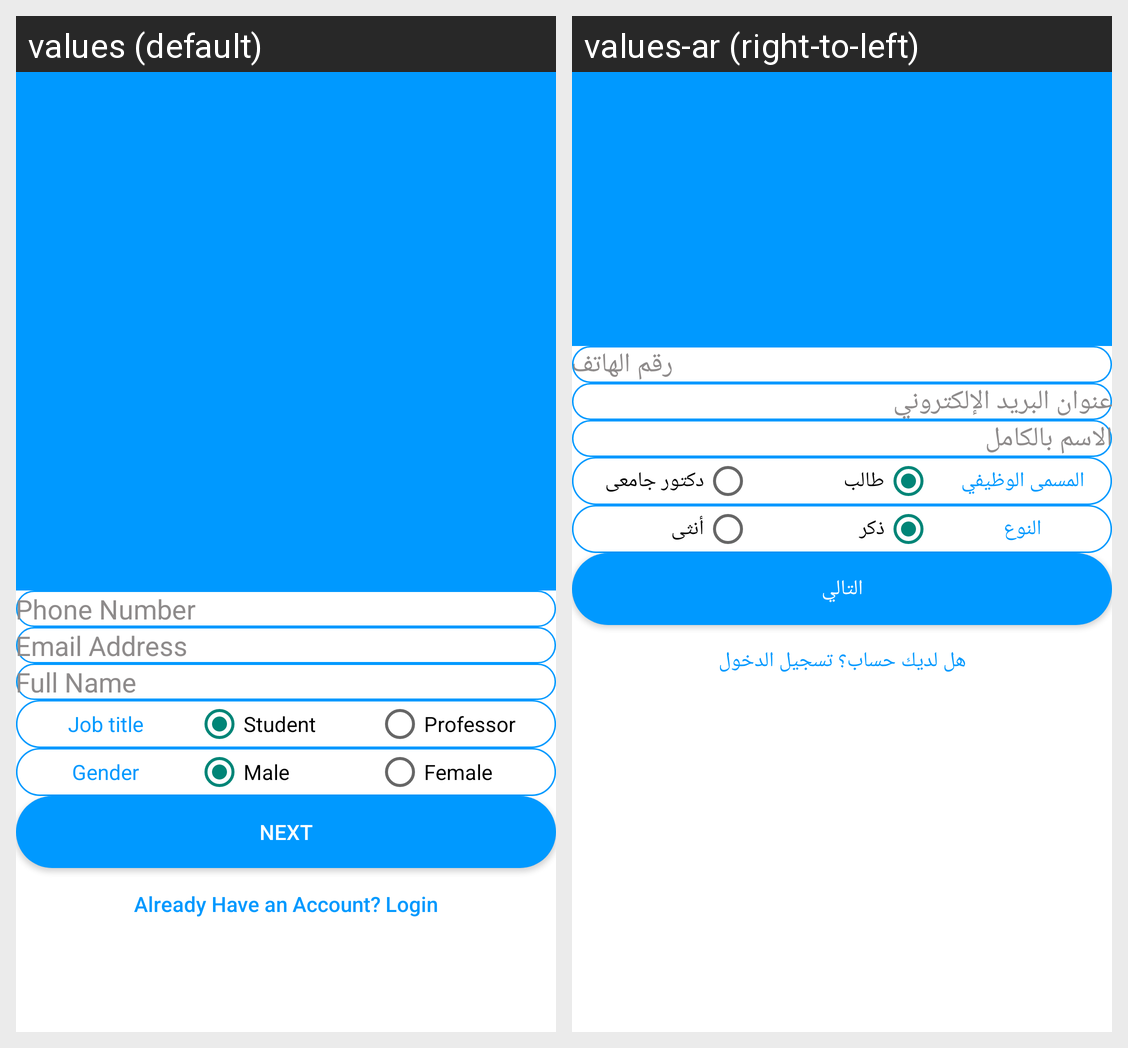

The same Android screen rendered under two of its app's locales, left to right. List the strings drawn on it with the default value and each locale's translation.
Android screen res/layout/activity_register.xml rendered under 2 locales, left to right: values (default), values-ar (right-to-left). Device: Nexus 5 (rendered at 1080×1920; each locale shown at half size, 540×960, under a caption strip naming it); theme Theme.AttendanceStudent.
Strings drawn on this screen, with the default value and each locale's value (text and hints the layout hard-codes, and strings that could not be matched under every locale, appear in the picture but are not listed):

phone_number
  values: Phone Number
  values-ar: رقم الهاتف

email_address
  values: Email Address
  values-ar: عنوان البريد الإلكتروني

full_name
  values: Full Name
  values-ar: الاسم بالكامل

job_title
  values: Job title
  values-ar: المسمى الوظيفي

student
  values: Student
  values-ar: طالب

professor
  values: Professor
  values-ar: دكتور جامعى

gender
  values: Gender
  values-ar: النوع

male
  values: Male
  values-ar: ذكر

female
  values: Female
  values-ar: أنثى

next
  values: Next
  values-ar: التالي

already_have_an_account_login
  values: Already Have an Account? Login
  values-ar: هل لديك حساب؟ تسجيل الدخول
